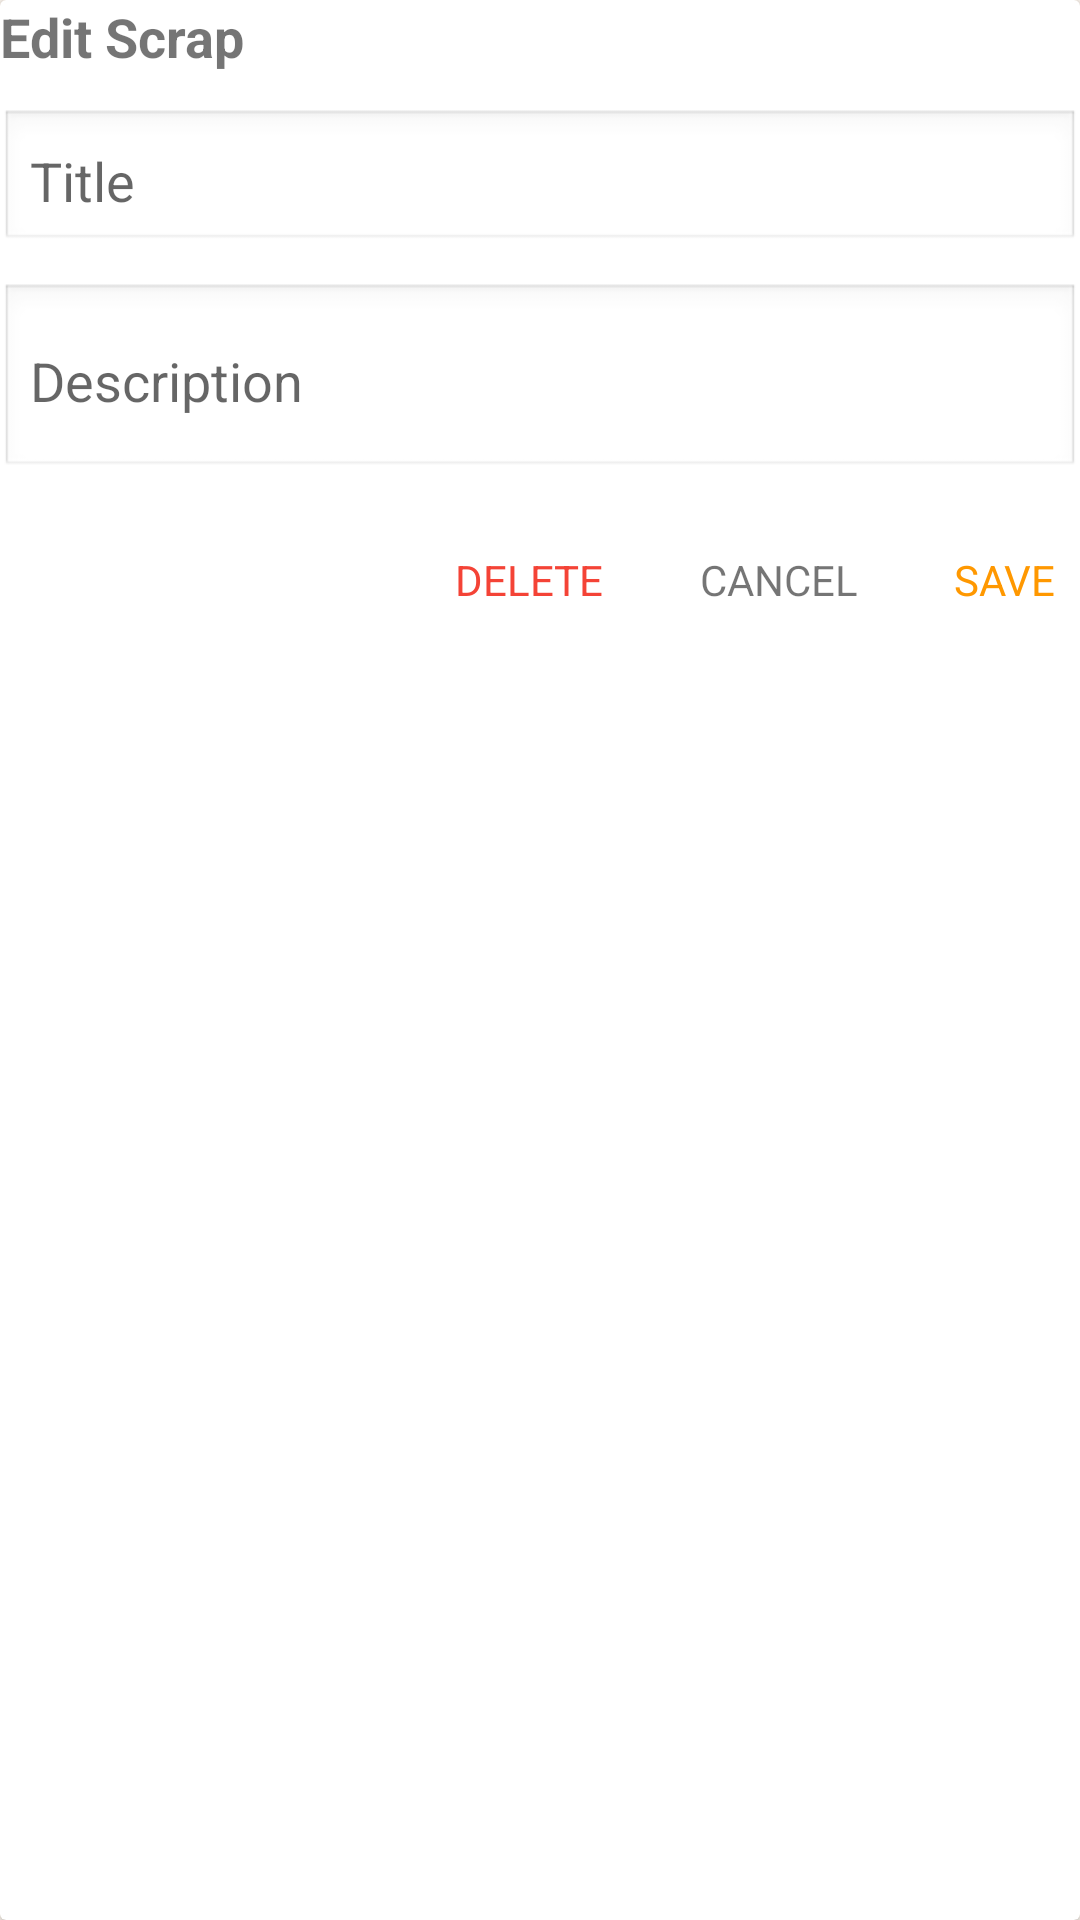

Here is an Android app screen rendered from its layout file. Give the layout XML and the strings, colors and styles it references.
<!-- AndroidManifest.xml: application theme Theme.KutiraKone -->
<!-- res/layout/dialog_edit_scrap.xml -->
<?xml version="1.0" encoding="utf-8"?>
<androidx.cardview.widget.CardView
    xmlns:android="http://schemas.android.com/apk/res/android"

    android:layout_width="match_parent"
    android:layout_height="wrap_content"

    android:layout_margin="16dp"
    android:padding="16dp"

    android:elevation="8dp"
    android:background="@android:color/white">

    <LinearLayout
        android:layout_width="match_parent"
        android:layout_height="wrap_content"
        android:orientation="vertical">

        
        <TextView
            android:layout_width="wrap_content"
            android:layout_height="wrap_content"
            android:text="Edit Scrap"
            android:textSize="18sp"
            android:textStyle="bold"
            android:layout_marginBottom="12dp"/>

        
        <EditText
            android:id="@+id/etTitle"
            android:layout_width="match_parent"
            android:layout_height="wrap_content"
            android:hint="Title"
            android:padding="10dp"
            android:background="@android:drawable/edit_text"/>

        
        <EditText
            android:id="@+id/etDescription"
            android:layout_width="match_parent"
            android:layout_height="wrap_content"
            android:hint="Description"
            android:layout_marginTop="10dp"
            android:padding="10dp"
            android:background="@android:drawable/edit_text"
            android:minLines="2"/>

        
        <LinearLayout
            android:layout_width="match_parent"
            android:layout_height="wrap_content"
            android:orientation="horizontal"
            android:gravity="end"
            android:layout_marginTop="16dp">

            <TextView
                android:id="@+id/btnDelete"
                android:layout_width="wrap_content"
                android:layout_height="wrap_content"
                android:text="DELETE"
                android:textColor="#F44336"
                android:padding="8dp"/>

            <TextView
                android:id="@+id/btnCancel"
                android:layout_width="wrap_content"
                android:layout_height="wrap_content"
                android:text="CANCEL"
                android:layout_marginStart="16dp"
                android:padding="8dp"/>

            <TextView
                android:id="@+id/btnSave"
                android:layout_width="wrap_content"
                android:layout_height="wrap_content"
                android:text="SAVE"
                android:textColor="#FF9800"
                android:layout_marginStart="16dp"
                android:padding="8dp"/>
        </LinearLayout>

    </LinearLayout>

</androidx.cardview.widget.CardView>
<!-- resources referenced by this layout -->
<resources>
  <style name="Theme.KutiraKone" parent="Theme.MaterialComponents.DayNight.DarkActionBar">
          <item name="colorPrimary">@color/accent_orange</item>
          <item name="colorPrimaryVariant">@color/colorPrimaryVariant</item>
          <item name="colorOnPrimary">@color/white</item>
          <item name="colorSecondary">@color/accent_green</item>
          <item name="colorOnSecondary">@color/white</item>
          <item name="android:colorBackground">@color/bg_primary</item>
          <item name="colorSurface">@color/bg_card</item>
          <item name="colorOnSurface">@color/text_primary</item>
          <item name="android:textColorPrimary">@color/text_primary</item>
          <item name="android:textColorSecondary">@color/text_secondary</item>
          <item name="windowActionBar">false</item>
          <item name="windowNoTitle">true</item>
      </style>
  <color name="accent_orange">#FF6F00</color>
  <color name="colorPrimaryVariant">#E65100</color>
  <color name="white">#FFFFFF</color>
  <color name="accent_green">#2E7D32</color>
  <color name="bg_primary">#FFF8F0</color>
  <color name="bg_card">#FFFFFF</color>
  <color name="text_primary">#1A1A1A</color>
  <color name="text_secondary">#616161</color>
</resources>
